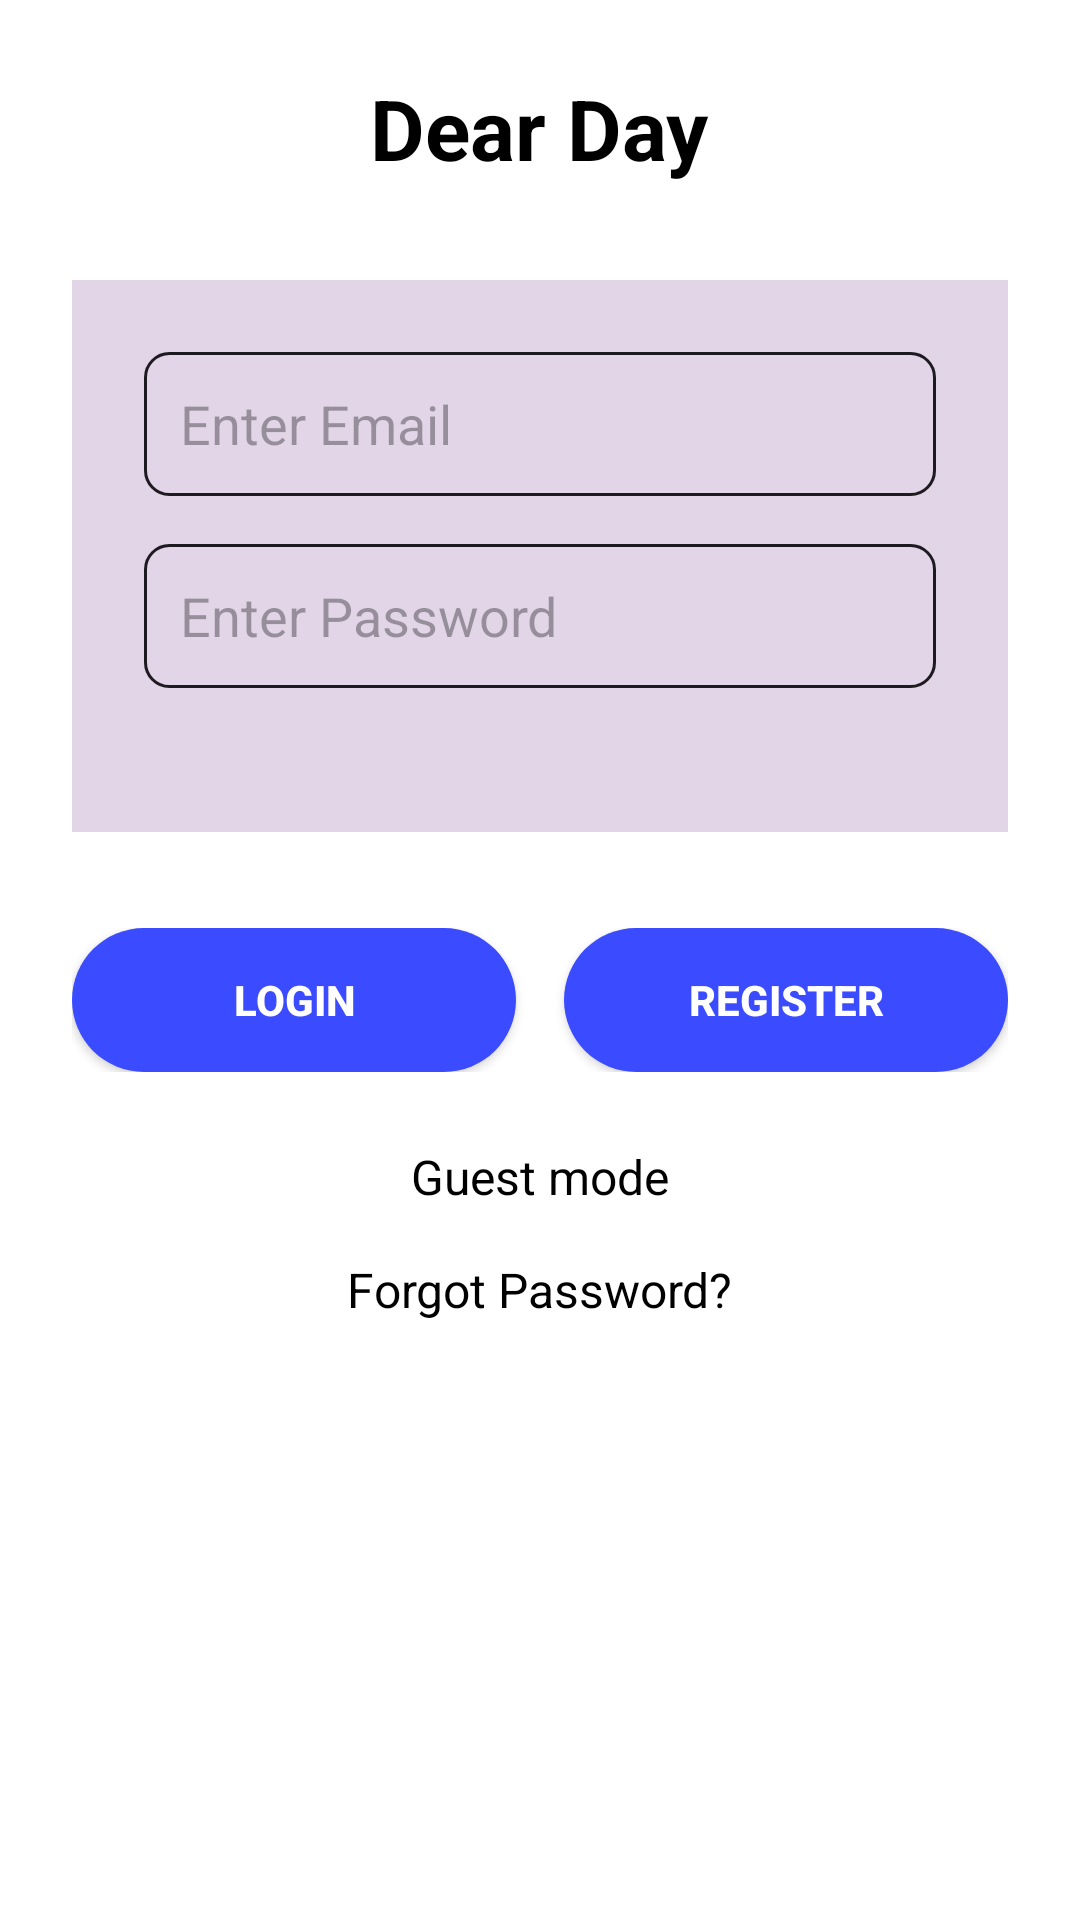

Android layout source for this screen:
<!-- AndroidManifest.xml: application theme Theme.MyApplication -->
<!-- res/layout/activity_login.xml -->
<?xml version="1.0" encoding="utf-8"?>
<ScrollView xmlns:android="http://schemas.android.com/apk/res/android"
    android:layout_width="match_parent"
    android:layout_height="match_parent"
    android:background="#FFFFFF"
    android:padding="24dp">

    <LinearLayout
        android:layout_width="match_parent"
        android:layout_height="wrap_content"
        android:orientation="vertical"
        android:gravity="center_horizontal">

        <TextView
            android:id="@+id/titleText"
            android:layout_width="wrap_content"
            android:layout_height="wrap_content"
            android:text="Dear Day"
            android:textSize="28sp"
            android:textStyle="bold"
            android:textColor="#000000"
            android:layout_marginBottom="32dp" />

        
        <LinearLayout
            android:layout_width="match_parent"
            android:layout_height="wrap_content"
            android:orientation="vertical"
            android:background="#E1D5E7"
            android:padding="24dp"
            android:layout_marginBottom="32dp">

            <EditText
                android:id="@+id/emailInput"
                android:layout_width="match_parent"
                android:layout_height="48dp"
                android:hint="Enter Email"
                android:background="@drawable/input_background"
                android:padding="12dp"
                android:layout_marginBottom="16dp"
                android:inputType="textPersonName" />

            <EditText
                android:id="@+id/passwordInput"
                android:layout_width="match_parent"
                android:layout_height="48dp"
                android:hint="Enter Password"
                android:background="@drawable/input_background"
                android:padding="12dp"
                android:layout_marginBottom="24dp"
                android:inputType="textPassword" />

        </LinearLayout>

        <LinearLayout
            android:layout_width="match_parent"
            android:layout_height="wrap_content"
            android:orientation="horizontal"
            android:gravity="center"
            android:weightSum="2"
            android:layout_marginBottom="24dp">

            <Button
                android:id="@+id/loginButton"
                android:layout_width="0dp"
                android:layout_height="48dp"
                android:layout_weight="1"
                android:text="Login"
                android:textColor="#FFFFFF"
                android:textStyle="bold"
                android:background="@drawable/oval_button_background"
                android:layout_marginEnd="8dp" />

            <Button
                android:id="@+id/registerButton"
                android:layout_width="0dp"
                android:layout_height="48dp"
                android:layout_weight="1"
                android:text="Register"
                android:textColor="#FFFFFF"
                android:textStyle="bold"
                android:background="@drawable/oval_button_background"
                android:layout_marginStart="8dp" />
        </LinearLayout>

        <TextView
            android:id="@+id/guestModeText"
            android:layout_width="wrap_content"
            android:layout_height="wrap_content"
            android:text="Guest mode"
            android:textColor="#000000"
            android:textStyle="normal"
            android:textSize="16sp"
            android:layout_marginBottom="16dp"
            android:clickable="true"
            android:focusable="true" />

        <TextView
            android:id="@+id/forgotPasswordText"
            android:layout_width="wrap_content"
            android:layout_height="wrap_content"
            android:text="Forgot Password?"
            android:textColor="#000000"
            android:textStyle="normal"
            android:textSize="16sp"

            android:clickable="true"
            android:focusable="true" />

    </LinearLayout>
</ScrollView>
<!-- resources referenced by this layout -->
<resources>
  <!-- drawable input_background (drawable) -->
  <?xml version="1.0" encoding="utf-8"?>
  <shape xmlns:android="http://schemas.android.com/apk/res/android"
      android:shape="rectangle">
      <corners android:radius="8dp" />
      <stroke android:width="1dp" android:color="?attr/colorOnSurface" />
  </shape>
  <!-- drawable oval_button_background (drawable) -->
  <?xml version="1.0" encoding="utf-8"?>
  <shape xmlns:android="http://schemas.android.com/apk/res/android"
      android:shape="rectangle">
      <solid android:color="#3B4BFF" />
      <corners android:radius="25dp" />
  </shape>
  <style name="Theme.MyApplication" parent="Base.Theme.MyApplication" />
  <style name="Base.Theme.MyApplication" parent="Theme.Material3.DayNight.NoActionBar">
          
          
      </style>
</resources>
